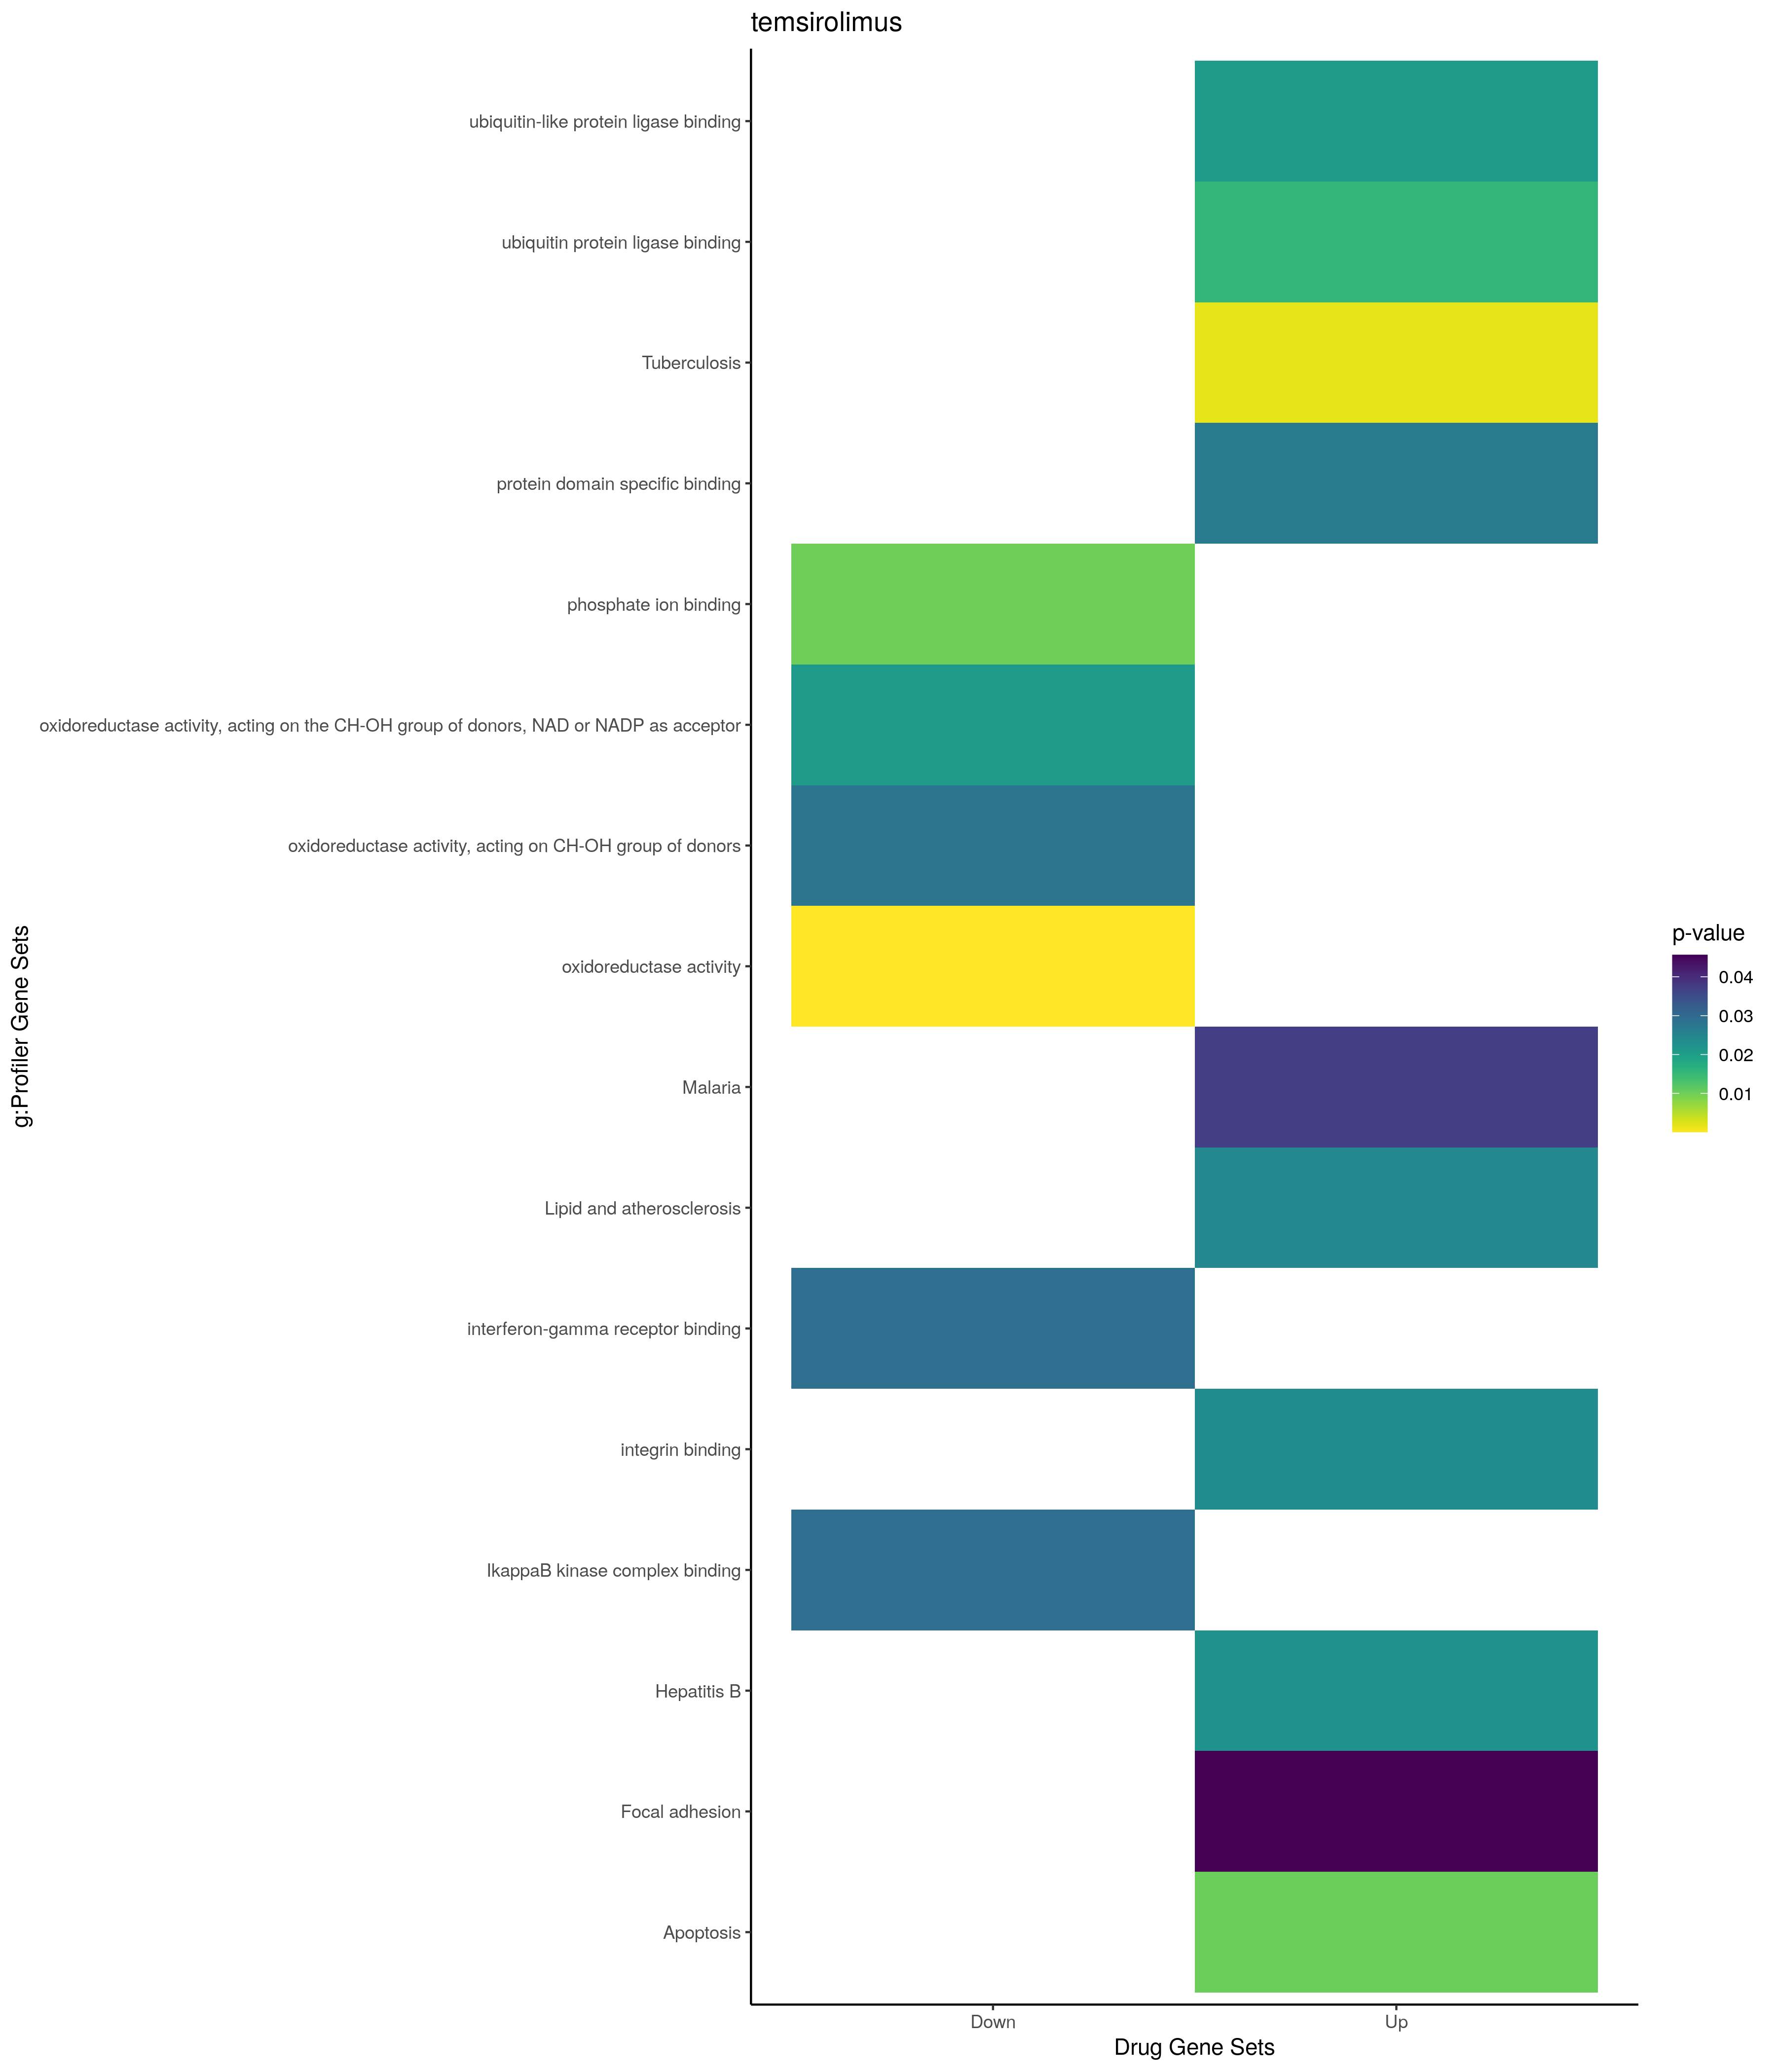

Values plotted in this chart, from the file beside it:
; query; significant; p_value; term_size; query_size; intersection_size; precision; recall; term_id; source; term_name; effective_domain_size; source_order; set
1; query_1; TRUE; 1,63506049560139e-07; 579; 28; 11; 0,392857142857143; 0,0189982728842832; GO:0010942; GO:BP; positive regulation of cell death; 21100; 5063; Up
2; query_1; TRUE; 9,67621585532362e-07; 505; 28; 10; 0,357142857142857; 0,0198019801980198; GO:0043065; GO:BP; positive regulation of apoptotic process; 21100; 12122; Up
3; query_1; TRUE; 1,23768018521689e-06; 518; 28; 10; 0,357142857142857; 0,0193050193050193; GO:0043068; GO:BP; positive regulation of programmed cell d…; 21100; 12125; Up
4; query_1; TRUE; 5,90024711965871e-06; 1170; 21; 11; 0,523809523809524; 0,0094017094017094; GO:0043085; GO:BP; positive regulation of catalytic activit…; 21100; 12129; Up
5; query_1; TRUE; 1,51246064392595e-05; 1419; 28; 13; 0,464285714285714; 0,00916138125440451; GO:0042981; GO:BP; regulation of apoptotic process; 21100; 12064; Up
6; query_1; TRUE; 1,92999342498728e-05; 1448; 28; 13; 0,464285714285714; 0,00897790055248619; GO:0043067; GO:BP; regulation of programmed cell death; 21100; 12124; Up
7; query_1; TRUE; 3,41781960621532e-05; 523; 9; 6; 0,666666666666667; 0,011472275334608; GO:0030335; GO:BP; positive regulation of cell migration; 21100; 7814; Up
8; query_1; TRUE; 4,46597092146901e-05; 547; 9; 6; 0,666666666666667; 0,0109689213893967; GO:2000147; GO:BP; positive regulation of cell motility; 21100; 29371; Up
9; query_1; TRUE; 5,19171595373448e-05; 561; 9; 6; 0,666666666666667; 0,0106951871657754; GO:0051272; GO:BP; positive regulation of cellular componen…; 21100; 15721; Up
10; query_1; TRUE; 5,30294860763467e-05; 563; 9; 6; 0,666666666666667; 0,0106571936056838; GO:0040017; GO:BP; positive regulation of locomotion; 21100; 11464; Up
11; query_1; TRUE; 6,01102229605151e-05; 1592; 28; 13; 0,464285714285714; 0,00816582914572864; GO:0010941; GO:BP; regulation of cell death; 21100; 5062; Up
12; query_1; TRUE; 0,00010695259177093; 1556; 17; 10; 0,588235294117647; 0,006426735218509; GO:0044093; GO:BP; positive regulation of molecular functio…; 21100; 12634; Up
13; query_1; TRUE; 0,00011227438786247; 1130; 27; 11; 0,407407407407407; 0,00973451327433628; GO:0009628; GO:BP; response to abiotic stimulus; 21100; 3996; Up
14; query_1; TRUE; 0,000129925207272169; 893; 11; 7; 0,636363636363636; 0,00783874580067189; GO:0030334; GO:BP; regulation of cell migration; 21100; 7813; Up
15; query_1; TRUE; 0,000132500270230511; 788; 23; 9; 0,391304347826087; 0,0114213197969543; GO:0000165; GO:BP; MAPK cascade; 21100; 72; Up
16; query_1; TRUE; 0,000157127900559215; 1406; 28; 12; 0,428571428571429; 0,0085348506401138; GO:0032270; GO:BP; positive regulation of cellular protein …; 21100; 8642; Up
17; query_1; TRUE; 0,000201565690674485; 952; 11; 7; 0,636363636363636; 0,00735294117647059; GO:2000145; GO:BP; regulation of cell motility; 21100; 29369; Up
18; query_1; TRUE; 0,000276622059093747; 997; 11; 7; 0,636363636363636; 0,00702106318956871; GO:0040012; GO:BP; regulation of locomotion; 21100; 11459; Up
19; query_1; TRUE; 0,000303587644158829; 1493; 28; 12; 0,428571428571429; 0,00803750837240455; GO:0051247; GO:BP; positive regulation of protein metabolic…; 21100; 15702; Up
20; query_1; TRUE; 0,00034113263798981; 1028; 11; 7; 0,636363636363636; 0,00680933852140078; GO:0051270; GO:BP; regulation of cellular component movemen…; 21100; 15719; Up
21; query_1; TRUE; 0,000359047750754482; 368; 16; 6; 0,375; 0,016304347826087; GO:0045862; GO:BP; positive regulation of proteolysis; 21100; 13576; Up
22; query_1; TRUE; 0,000386898980051144; 592; 17; 7; 0,411764705882353; 0,0118243243243243; GO:0097190; GO:BP; apoptotic signaling pathway; 21100; 21694; Up
23; query_1; TRUE; 0,000390367366289597; 1865; 28; 13; 0,464285714285714; 0,00697050938337802; GO:0006915; GO:BP; apoptotic process; 21100; 2855; Up
24; query_1; TRUE; 0,000541663471517078; 1918; 28; 13; 0,464285714285714; 0,00677789363920751; GO:0012501; GO:BP; programmed cell death; 21100; 5116; Up
25; query_1; TRUE; 0,000572176660200625; 664; 23; 8; 0,347826086956522; 0,0120481927710843; GO:0043408; GO:BP; regulation of MAPK cascade; 21100; 12298; Up
26; query_1; TRUE; 0,000816038274866029; 2370; 28; 14; 0,5; 0,00590717299578059; GO:0032268; GO:BP; regulation of cellular protein metabolic…; 21100; 8640; Up
27; query_1; TRUE; 0,00109449926134064; 854; 20; 8; 0,4; 0,00936768149882904; GO:0035239; GO:BP; tube morphogenesis; 21100; 10253; Up
28; query_1; TRUE; 0,00134243602628979; 2074; 28; 13; 0,464285714285714; 0,00626808100289296; GO:0008219; GO:BP; cell death; 21100; 3560; Up
29; query_1; TRUE; 0,00135280216093799; 223; 17; 5; 0,294117647058824; 0,0224215246636771; GO:0097191; GO:BP; extrinsic apoptotic signaling pathway; 21100; 21695; Up
30; query_1; TRUE; 0,00151812720661274; 508; 23; 7; 0,304347826086957; 0,0137795275590551; GO:1902532; GO:BP; negative regulation of intracellular sig…; 21100; 25712; Up
31; query_1; TRUE; 0,0017260980381734; 575; 21; 7; 0,333333333333333; 0,0121739130434783; GO:0051347; GO:BP; positive regulation of transferase activ…; 21100; 15787; Up
32; query_1; TRUE; 0,00178862999532871; 169; 23; 5; 0,217391304347826; 0,029585798816568; GO:0043409; GO:BP; negative regulation of MAPK cascade; 21100; 12299; Up
33; query_1; TRUE; 0,00181341803087061; 320; 23; 6; 0,260869565217391; 0,01875; GO:0070371; GO:BP; ERK1 and ERK2 cascade; 21100; 18823; Up
34; query_1; TRUE; 0,00188255839176714; 2536; 28; 14; 0,5; 0,0055205047318612; GO:0051246; GO:BP; regulation of protein metabolic process; 21100; 15701; Up
35; query_1; TRUE; 0,00225739843630588; 5687; 28; 20; 0,714285714285714; 0,00351679268507121; GO:0048522; GO:BP; positive regulation of cellular process; 21100; 14844; Up
36; query_1; TRUE; 0,00288369977789289; 489; 10; 5; 0,5; 0,0102249488752556; GO:0033674; GO:BP; positive regulation of kinase activity; 21100; 9602; Up
37; query_1; TRUE; 0,00290574735666741; 1268; 21; 9; 0,428571428571429; 0,00709779179810726; GO:0051094; GO:BP; positive regulation of developmental pro…; 21100; 15571; Up
38; query_1; TRUE; 0,00372698034692502; 1461; 11; 7; 0,636363636363636; 0,00479123887748118; GO:0016477; GO:BP; cell migration; 21100; 5816; Up
39; query_1; TRUE; 0,00450953601051383; 1658; 22; 10; 0,454545454545455; 0,0060313630880579; GO:0042592; GO:BP; homeostatic process; 21100; 11832; Up
40; query_1; TRUE; 0,005040663498927; 2345; 17; 10; 0,588235294117647; 0,00426439232409382; GO:0050790; GO:BP; regulation of catalytic activity; 21100; 15322; Up
41; query_1; TRUE; 0,00513776960723257; 1442; 20; 9; 0,45; 0,00624133148404993; GO:0002682; GO:BP; regulation of immune system process; 21100; 1323; Up
42; query_1; TRUE; 0,00533965951946149; 1054; 20; 8; 0,4; 0,00759013282732448; GO:0035295; GO:BP; tube development; 21100; 10287; Up
43; query_1; TRUE; 0,00583837648997291; 114; 6; 3; 0,5; 0,0263157894736842; GO:0043406; GO:BP; positive regulation of MAP kinase activi…; 21100; 12296; Up
44; query_1; TRUE; 0,00659109763064696; 903; 17; 7; 0,411764705882353; 0,00775193798449612; GO:0050776; GO:BP; regulation of immune response; 21100; 15313; Up
45; query_1; TRUE; 0,00664371580519762; 3271; 28; 15; 0,535714285714286; 0,00458575359217365; GO:0031325; GO:BP; positive regulation of cellular metaboli…; 21100; 8257; Up
46; query_1; TRUE; 0,00817394693463464; 141; 17; 4; 0,235294117647059; 0,0283687943262411; GO:0050671; GO:BP; positive regulation of lymphocyte prolif…; 21100; 15257; Up
47; query_1; TRUE; 0,00863446794306084; 1655; 11; 7; 0,636363636363636; 0,00422960725075529; GO:0048870; GO:BP; cell motility; 21100; 15159; Up
48; query_1; TRUE; 0,00863446794306084; 1655; 11; 7; 0,636363636363636; 0,00422960725075529; GO:0051674; GO:BP; localization of cell; 21100; 16030; Up
49; query_1; TRUE; 0,00864436108172185; 143; 17; 4; 0,235294117647059; 0,027972027972028; GO:0032946; GO:BP; positive regulation of mononuclear cell …; 21100; 9137; Up
50; query_1; TRUE; 0,00885953263860858; 1691; 23; 10; 0,434782608695652; 0,00591366055588409; GO:1902531; GO:BP; regulation of intracellular signal trans…; 21100; 25711; Up
51; query_1; TRUE; 0,0101058458507597; 43; 17; 3; 0,176470588235294; 0,0697674418604651; GO:0030890; GO:BP; positive regulation of B cell proliferat…; 21100; 8043; Up
52; query_1; TRUE; 0,0105774464912866; 6224; 28; 20; 0,714285714285714; 0,0032133676092545; GO:0048518; GO:BP; positive regulation of biological proces…; 21100; 14840; Up
53; query_1; TRUE; 0,0113036137243163; 153; 17; 4; 0,235294117647059; 0,0261437908496732; GO:2001236; GO:BP; regulation of extrinsic apoptotic signal…; 21100; 30400; Up
54; query_1; TRUE; 0,0117328511881453; 5; 17; 2; 0,117647058823529; 0,4; GO:0051902; GO:BP; negative regulation of mitochondrial dep…; 21100; 16175; Up
55; query_1; TRUE; 0,0119086307204941; 653; 10; 5; 0,5; 0,00765696784073507; GO:0045859; GO:BP; regulation of protein kinase activity; 21100; 13573; Up
56; query_1; TRUE; 0,0125207898792874; 157; 17; 4; 0,235294117647059; 0,0254777070063694; GO:0070665; GO:BP; positive regulation of leukocyte prolife…; 21100; 18998; Up
57; query_1; TRUE; 0,0137574156293778; 358; 17; 5; 0,294117647058824; 0,0139664804469274; GO:2001233; GO:BP; regulation of apoptotic signaling pathwa…; 21100; 30397; Up
58; query_1; TRUE; 0,0138642866105873; 3465; 28; 15; 0,535714285714286; 0,00432900432900433; GO:0010604; GO:BP; positive regulation of macromolecule met…; 21100; 4750; Up
59; query_1; TRUE; 0,014151061039658; 153; 6; 3; 0,5; 0,0196078431372549; GO:0070555; GO:BP; response to interleukin-1; 21100; 18925; Up
60; query_1; TRUE; 0,0145098280749529; 816; 28; 8; 0,285714285714286; 0,00980392156862745; GO:0042327; GO:BP; positive regulation of phosphorylation; 21100; 11670; Up
... 89 more rows
